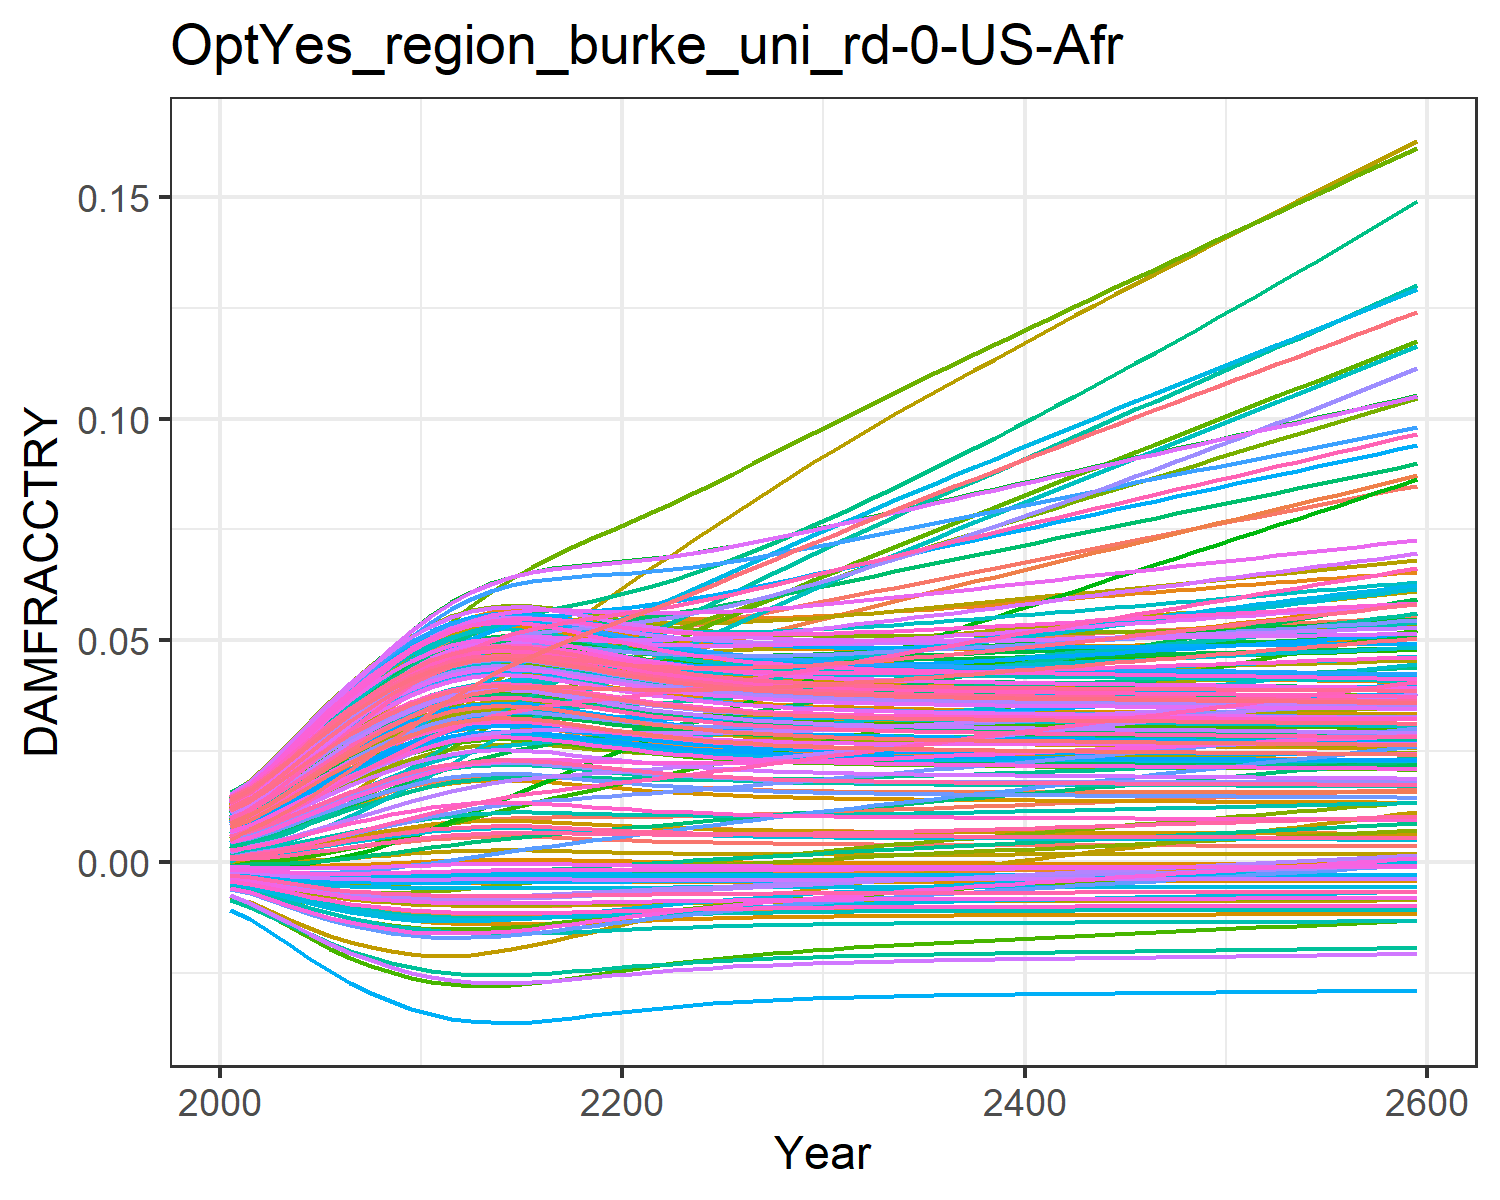

Source data for this figure (header and first rows):
0.0004944558363300738, 0.009035041868853537, 0.0010779841660710774, 0.0127878253965087, 0.00461966740140384, -0.0036702585896140017, 0.005396870574371772, -0.004468618289771348, 0.0015197870186281555, 0.007712177554695604, -0.002175850673307704, 0.01452616220537947, 0.014177142238750337, 0.011646475765467606, -0.0008179012320524119, 0.01390162019000104, 0.012861461062364172, -0.0023375822918926628, -0.004484082233695831, 0.01275811598117009, 0.004026221859281131, 0.00963568972124365, 0.014346147544533642, 0.01391696621400593
0.0007213, 0.01154, 0.001574, 0.01559, 0.00555, -0.004316, 0.008096, -0.005253, 0.001935, 0.009241, -0.002428, 0.01742, 0.01691, 0.01388, -0.0008842, 0.01675, 0.01499, -0.002692, -0.005372, 0.01512, 0.004919, 0.01156, 0.01675, 0.01646
0.001079, 0.01439, 0.002101, 0.01925, 0.006896, -0.00518, 0.01009, -0.006305, 0.002557, 0.01143, -0.002814, 0.02121, 0.02078, 0.01704, -0.0009375, 0.02061, 0.01799, -0.003151, -0.006576, 0.01846, 0.006213, 0.01428, 0.02013, 0.02005
0.001524, 0.01769, 0.002765, 0.02334, 0.008421, -0.006062, 0.01255, -0.007387, 0.003289, 0.01387, -0.003156, 0.02545, 0.02506, 0.02056, -0.0009404, 0.0249, 0.02127, -0.00359, -0.007829, 0.02213, 0.00768, 0.01729, 0.02384, 0.02401
0.002034, 0.0212, 0.003512, 0.02757, 0.01003, -0.006888, 0.01519, -0.008408, 0.004089, 0.01639, -0.003423, 0.02984, 0.02944, 0.0242, -0.0008822, 0.02931, 0.02462, -0.003966, -0.009032, 0.02589, 0.009225, 0.02039, 0.02761, 0.02804
0.002585, 0.02478, 0.004313, 0.03173, 0.01164, -0.007617, 0.01792, -0.009317, 0.004918, 0.01888, -0.003599, 0.03418, 0.03372, 0.02778, -0.0007652, 0.03363, 0.02786, -0.004259, -0.01012, 0.02954, 0.01078, 0.02343, 0.03124, 0.03197
0.003151, 0.02829, 0.005138, 0.03568, 0.01319, -0.008232, 0.02066, -0.01009, 0.005742, 0.02124, -0.003687, 0.03832, 0.03775, 0.03118, -0.0006007, 0.03771, 0.03089, -0.004468, -0.01108, 0.03297, 0.01227, 0.02629, 0.03464, 0.03565
0.003709, 0.03168, 0.00596, 0.03934, 0.01464, -0.008734, 0.02336, -0.01073, 0.006532, 0.02342, -0.0037, 0.04216, 0.04142, 0.03434, -0.0004041, 0.04147, 0.03364, -0.004602, -0.01189, 0.03609, 0.01367, 0.02892, 0.03771, 0.03899
0.004239, 0.0349, 0.006756, 0.04267, 0.01596, -0.009133, 0.02598, -0.01125, 0.007265, 0.02538, -0.003652, 0.04568, 0.04469, 0.0372, -0.0001915, 0.04484, 0.03607, -0.004675, -0.01256, 0.03886, 0.01493, 0.03127, 0.04042, 0.04197
0.004724, 0.03795, 0.007507, 0.04562, 0.01712, -0.009442, 0.0285, -0.01166, 0.007924, 0.02709, -0.003564, 0.04883, 0.04753, 0.03973, 2.1551886140746147e-5, 0.04781, 0.03816, -0.004702, -0.0131, 0.04125, 0.01606, 0.03332, 0.04275, 0.04454
0.005147, 0.04077, 0.008193, 0.04816, 0.01811, -0.009673, 0.03087, -0.01197, 0.008491, 0.02852, -0.003452, 0.05159, 0.0499, 0.04191, 0.0002197, 0.05034, 0.0399, -0.004699, -0.01352, 0.04325, 0.017, 0.03504, 0.04469, 0.04668
0.005466, 0.04318, 0.008771, 0.05012, 0.01885, -0.009827, 0.03304, -0.01218, 0.008914, 0.02957, -0.003336, 0.05375, 0.05163, 0.0436, 0.0003762, 0.05224, 0.04117, -0.00468, -0.01381, 0.04471, 0.0177, 0.03632, 0.0461, 0.04824
0.005677, 0.04517, 0.009239, 0.05152, 0.01934, -0.00992, 0.03503, -0.01231, 0.009193, 0.03026, -0.003229, 0.05534, 0.05275, 0.0448, 0.0004831, 0.05355, 0.04199, -0.004659, -0.014, 0.04565, 0.01816, 0.03717, 0.04701, 0.04925
0.005781, 0.04677, 0.009591, 0.0524, 0.01958, -0.009963, 0.0368, -0.01237, 0.009328, 0.03059, -0.00314, 0.0564, 0.05329, 0.04555, 0.0005361, 0.05429, 0.04238, -0.004643, -0.01408, 0.0461, 0.01838, 0.03761, 0.04744, 0.04974
0.005794, 0.04805, 0.009843, 0.05285, 0.01963, -0.009968, 0.03836, -0.01237, 0.009346, 0.03063, -0.003071, 0.05702, 0.05336, 0.04593, 0.0005431, 0.05458, 0.04244, -0.004634, -0.0141, 0.04616, 0.01841, 0.03773, 0.0475, 0.04981
0.005725, 0.04903, 0.01, 0.05289, 0.0195, -0.00994, 0.03971, -0.01233, 0.009255, 0.03041, -0.003021, 0.05723, 0.053, 0.04596, 0.0005073, 0.05445, 0.04217, -0.004633, -0.01404, 0.04586, 0.01826, 0.03754, 0.04721, 0.04949
0.005583, 0.04974, 0.01007, 0.05257, 0.01921, -0.00988, 0.04087, -0.01225, 0.009069, 0.02995, -0.002986, 0.05708, 0.05225, 0.0457, 0.0004354, 0.05394, 0.04163, -0.004636, -0.01392, 0.04523, 0.01796, 0.03708, 0.04661, 0.04883
0.005409, 0.05029, 0.01011, 0.05208, 0.01884, -0.009801, 0.04192, -0.01214, 0.008839, 0.02939, -0.002956, 0.05674, 0.05132, 0.0453, 0.0003479, 0.05324, 0.04095, -0.004639, -0.01376, 0.04445, 0.01758, 0.0365, 0.04585, 0.048
0.005225, 0.05077, 0.01013, 0.05152, 0.01844, -0.009712, 0.04292, -0.01202, 0.008595, 0.02878, -0.002925, 0.05633, 0.05033, 0.04486, 0.0002575, 0.05248, 0.04022, -0.004639, -0.01359, 0.04361, 0.01718, 0.03587, 0.04504, 0.04711
0.005045, 0.05122, 0.01015, 0.05096, 0.01806, -0.009621, 0.04389, -0.0119, 0.008356, 0.02818, -0.002891, 0.05592, 0.04934, 0.04444, 0.0001713, 0.05172, 0.0395, -0.004635, -0.01342, 0.04278, 0.01678, 0.03525, 0.04424, 0.04623
0.004879, 0.05169, 0.01018, 0.05044, 0.0177, -0.00953, 0.04487, -0.01178, 0.008132, 0.02762, -0.002853, 0.05554, 0.04841, 0.04408, 9.279514110177274e-5, 0.051, 0.03882, -0.004628, -0.01326, 0.042, 0.0164, 0.03467, 0.04348, 0.0454
0.004728, 0.0522, 0.01023, 0.04999, 0.01737, -0.009444, 0.04586, -0.01166, 0.007929, 0.0271, -0.00281, 0.05523, 0.04755, 0.04379, 2.321949764868495e-5, 0.05037, 0.03819, -0.004617, -0.0131, 0.04128, 0.01606, 0.03415, 0.04278, 0.04463
0.004594, 0.05278, 0.0103, 0.04963, 0.01708, -0.009363, 0.04687, -0.01156, 0.007748, 0.02664, -0.002763, 0.05501, 0.04678, 0.0436, -3.729806661599642e-5, 0.04981, 0.03762, -0.004604, -0.01296, 0.04063, 0.01576, 0.03369, 0.04215, 0.04395
0.004476, 0.05345, 0.01038, 0.04934, 0.01682, -0.00929, 0.04789, -0.01146, 0.007589, 0.02622, -0.002714, 0.05487, 0.0461, 0.04348, -8.931683427764424e-5, 0.04935, 0.03712, -0.00459, -0.01283, 0.04005, 0.01549, 0.03329, 0.04159, 0.04334
0.004374, 0.05417, 0.01048, 0.04913, 0.01661, -0.009224, 0.04894, -0.01137, 0.00745, 0.02586, -0.002663, 0.05482, 0.0455, 0.04345, -0.0001337, 0.04896, 0.03668, -0.004576, -0.01271, 0.03955, 0.01525, 0.03296, 0.04109, 0.0428
0.004286, 0.05493, 0.01059, 0.04898, 0.01642, -0.009165, 0.05, -0.01129, 0.00733, 0.02555, -0.00261, 0.05483, 0.04498, 0.04349, -0.0001714, 0.04864, 0.03629, -0.004561, -0.01261, 0.0391, 0.01505, 0.03268, 0.04066, 0.04234
0.004211, 0.05573, 0.01072, 0.0489, 0.01627, -0.009113, 0.05108, -0.01123, 0.007227, 0.02528, -0.002557, 0.0549, 0.04453, 0.04359, -0.0002033, 0.04839, 0.03596, -0.004546, -0.01252, 0.03872, 0.01487, 0.03246, 0.04029, 0.04194
0.004147, 0.05656, 0.01086, 0.04887, 0.01614, -0.009068, 0.05218, -0.01117, 0.007138, 0.02505, -0.002502, 0.05503, 0.04414, 0.04376, -0.0002301, 0.04821, 0.03568, -0.004533, -0.01245, 0.0384, 0.01472, 0.03228, 0.03997, 0.0416
0.004092, 0.05742, 0.011, 0.0489, 0.01603, -0.009029, 0.0533, -0.01112, 0.007063, 0.02485, -0.002448, 0.05521, 0.04381, 0.04398, -0.0002527, 0.04807, 0.03543, -0.004519, -0.01238, 0.03811, 0.01459, 0.03215, 0.0397, 0.04131
0.004045, 0.05831, 0.01116, 0.04896, 0.01595, -0.008994, 0.05442, -0.01107, 0.006998, 0.02467, -0.002393, 0.05542, 0.04352, 0.04424, -0.000272, 0.04798, 0.03522, -0.004506, -0.01232, 0.03787, 0.01448, 0.03204, 0.03946, 0.04106
0.004004, 0.0592, 0.01132, 0.04905, 0.01588, -0.008964, 0.05555, -0.01103, 0.006942, 0.02453, -0.002338, 0.05566, 0.04327, 0.04454, -0.0002884, 0.04793, 0.03504, -0.004494, -0.01227, 0.03766, 0.01438, 0.03197, 0.03926, 0.04084
0.003969, 0.0601, 0.01148, 0.04917, 0.01582, -0.008938, 0.05667, -0.011, 0.006893, 0.0244, -0.002284, 0.05593, 0.04305, 0.04487, -0.0003026, 0.0479, 0.03488, -0.004483, -0.01223, 0.03748, 0.01429, 0.03192, 0.03908, 0.04065
0.003938, 0.06099, 0.01165, 0.04931, 0.01577, -0.008915, 0.05777, -0.01097, 0.006851, 0.02428, -0.002232, 0.05621, 0.04286, 0.04522, -0.0003148, 0.0479, 0.03474, -0.004472, -0.01219, 0.03732, 0.01422, 0.03189, 0.03892, 0.04049
0.003912, 0.06188, 0.01181, 0.04946, 0.01574, -0.008895, 0.05887, -0.01094, 0.006814, 0.02418, -0.00218, 0.0565, 0.0427, 0.0456, -0.0003254, 0.04791, 0.03462, -0.004462, -0.01215, 0.03718, 0.01416, 0.03187, 0.03879, 0.04035
0.003888, 0.06278, 0.01198, 0.04963, 0.01571, -0.008877, 0.05996, -0.01092, 0.006782, 0.0241, -0.002128, 0.05681, 0.04255, 0.046, -0.0003346, 0.04795, 0.03451, -0.004452, -0.01212, 0.03706, 0.0141, 0.03188, 0.03867, 0.04023
0.003868, 0.06367, 0.01215, 0.04982, 0.01569, -0.008861, 0.06106, -0.0109, 0.006753, 0.02402, -0.002077, 0.05713, 0.04242, 0.04641, -0.0003428, 0.048, 0.03441, -0.004442, -0.0121, 0.03695, 0.01405, 0.03189, 0.03856, 0.04012
0.003849, 0.06457, 0.01233, 0.05001, 0.01567, -0.008846, 0.06215, -0.01088, 0.006727, 0.02395, -0.002026, 0.05746, 0.04231, 0.04685, -0.00035, 0.04806, 0.03433, -0.004433, -0.01207, 0.03685, 0.01401, 0.03192, 0.03847, 0.04003
0.003832, 0.06547, 0.0125, 0.05022, 0.01566, -0.008833, 0.06324, -0.01086, 0.006704, 0.02389, -0.001975, 0.0578, 0.0422, 0.04729, -0.0003566, 0.04813, 0.03425, -0.004424, -0.01205, 0.03676, 0.01397, 0.03195, 0.03838, 0.03994
0.003817, 0.06636, 0.01268, 0.05043, 0.01566, -0.008821, 0.06434, -0.01085, 0.006683, 0.02383, -0.001924, 0.05814, 0.04211, 0.04775, -0.0003625, 0.04822, 0.03418, -0.004415, -0.01203, 0.03668, 0.01393, 0.03199, 0.0383, 0.03987
0.003803, 0.06726, 0.01285, 0.05065, 0.01565, -0.00881, 0.06543, -0.01083, 0.006663, 0.02378, -0.001874, 0.05848, 0.04202, 0.04821, -0.000368, 0.0483, 0.03412, -0.004407, -0.01201, 0.03661, 0.01389, 0.03204, 0.03823, 0.0398
0.00379, 0.06816, 0.01303, 0.05087, 0.01565, -0.008799, 0.06652, -0.01082, 0.006645, 0.02373, -0.001823, 0.05883, 0.04193, 0.04869, -0.0003731, 0.0484, 0.03406, -0.004398, -0.01199, 0.03654, 0.01386, 0.03209, 0.03816, 0.03973
0.003777, 0.06905, 0.01321, 0.0511, 0.01565, -0.008789, 0.06761, -0.01081, 0.006627, 0.02368, -0.001773, 0.05918, 0.04185, 0.04918, -0.0003779, 0.04849, 0.034, -0.00439, -0.01198, 0.03647, 0.01383, 0.03215, 0.0381, 0.03967
0.003765, 0.06994, 0.01338, 0.05133, 0.01566, -0.00878, 0.0687, -0.01079, 0.00661, 0.02364, -0.001723, 0.05953, 0.04178, 0.04967, -0.0003825, 0.04859, 0.03395, -0.004382, -0.01196, 0.03641, 0.0138, 0.03221, 0.03804, 0.03961
0.003754, 0.07083, 0.01356, 0.05156, 0.01566, -0.00877, 0.06979, -0.01078, 0.006594, 0.02359, -0.001672, 0.05988, 0.04171, 0.05017, -0.0003869, 0.04869, 0.03389, -0.004374, -0.01195, 0.03635, 0.01378, 0.03228, 0.03798, 0.03956
0.003743, 0.07172, 0.01374, 0.05179, 0.01567, -0.008761, 0.07088, -0.01077, 0.006579, 0.02355, -0.001622, 0.06024, 0.04164, 0.05067, -0.0003912, 0.0488, 0.03384, -0.004366, -0.01193, 0.03629, 0.01375, 0.03234, 0.03792, 0.0395
0.003732, 0.07261, 0.01392, 0.05203, 0.01567, -0.008752, 0.07197, -0.01076, 0.006564, 0.02351, -0.001572, 0.06059, 0.04157, 0.05118, -0.0003954, 0.0489, 0.03379, -0.004358, -0.01192, 0.03623, 0.01372, 0.03241, 0.03786, 0.03945
0.003721, 0.07349, 0.0141, 0.05226, 0.01568, -0.008743, 0.07306, -0.01075, 0.006548, 0.02347, -0.001522, 0.06094, 0.0415, 0.05169, -0.0003995, 0.04901, 0.03374, -0.00435, -0.0119, 0.03617, 0.0137, 0.03249, 0.03781, 0.0394
0.00371, 0.07437, 0.01428, 0.0525, 0.01569, -0.008735, 0.07415, -0.01074, 0.006533, 0.02343, -0.001472, 0.0613, 0.04143, 0.05221, -0.0004036, 0.04912, 0.0337, -0.004342, -0.01189, 0.03611, 0.01367, 0.03256, 0.03775, 0.03935
0.003699, 0.07526, 0.01446, 0.05274, 0.0157, -0.008726, 0.07523, -0.01072, 0.006519, 0.02339, -0.001421, 0.06165, 0.04136, 0.05274, -0.0004076, 0.04923, 0.03365, -0.004333, -0.01187, 0.03606, 0.01364, 0.03263, 0.0377, 0.0393
0.003689, 0.07613, 0.01464, 0.05297, 0.01571, -0.008717, 0.07632, -0.01071, 0.006504, 0.02335, -0.001371, 0.062, 0.04129, 0.05326, -0.0004116, 0.04933, 0.0336, -0.004325, -0.01186, 0.036, 0.01362, 0.03271, 0.03764, 0.03925
0.003678, 0.07701, 0.01482, 0.05321, 0.01571, -0.008708, 0.07741, -0.0107, 0.006489, 0.02331, -0.001321, 0.06235, 0.04123, 0.05379, -0.0004156, 0.04944, 0.03355, -0.004317, -0.01184, 0.03594, 0.01359, 0.03278, 0.03759, 0.0392
0.003667, 0.07789, 0.015, 0.05345, 0.01572, -0.008699, 0.0785, -0.01069, 0.006474, 0.02327, -0.00127, 0.0627, 0.04116, 0.05433, -0.0004197, 0.04955, 0.0335, -0.004309, -0.01183, 0.03589, 0.01356, 0.03286, 0.03753, 0.03915
0.003657, 0.07877, 0.01518, 0.05368, 0.01573, -0.00869, 0.07959, -0.01068, 0.006459, 0.02322, -0.00122, 0.06305, 0.04109, 0.05487, -0.0004237, 0.04966, 0.03345, -0.004301, -0.01182, 0.03583, 0.01354, 0.03294, 0.03747, 0.0391
0.003646, 0.07964, 0.01536, 0.05392, 0.01574, -0.008681, 0.08068, -0.01067, 0.006443, 0.02318, -0.001169, 0.06339, 0.04102, 0.05541, -0.0004278, 0.04976, 0.0334, -0.004292, -0.0118, 0.03577, 0.01351, 0.03302, 0.03742, 0.03905
0.003635, 0.08052, 0.01554, 0.05416, 0.01575, -0.008672, 0.08177, -0.01066, 0.006428, 0.02314, -0.001119, 0.06374, 0.04095, 0.05595, -0.0004319, 0.04987, 0.03335, -0.004284, -0.01179, 0.03571, 0.01348, 0.0331, 0.03736, 0.03899
0.003624, 0.08139, 0.01572, 0.0544, 0.01576, -0.008663, 0.08286, -0.01064, 0.006412, 0.0231, -0.001068, 0.06409, 0.04088, 0.0565, -0.000436, 0.04998, 0.0333, -0.004276, -0.01177, 0.03565, 0.01346, 0.03318, 0.0373, 0.03894
0.003612, 0.08226, 0.0159, 0.05463, 0.01577, -0.008653, 0.08395, -0.01063, 0.006397, 0.02306, -0.001017, 0.06443, 0.0408, 0.05705, -0.0004401, 0.05008, 0.03325, -0.004267, -0.01176, 0.03559, 0.01343, 0.03326, 0.03724, 0.03889
0.003601, 0.08314, 0.01609, 0.05487, 0.01578, -0.008644, 0.08504, -0.01062, 0.006381, 0.02301, -0.0009659, 0.06478, 0.04073, 0.05761, -0.0004443, 0.05019, 0.03319, -0.004259, -0.01174, 0.03553, 0.0134, 0.03334, 0.03718, 0.03883
0.00359, 0.08401, 0.01627, 0.05511, 0.01579, -0.008634, 0.08614, -0.01061, 0.006365, 0.02297, -0.0009147, 0.06512, 0.04066, 0.05817, -0.0004485, 0.05029, 0.03314, -0.00425, -0.01172, 0.03547, 0.01337, 0.03342, 0.03712, 0.03878
0.003578, 0.08488, 0.01645, 0.05535, 0.0158, -0.008624, 0.08723, -0.01059, 0.006349, 0.02293, -0.0008634, 0.06547, 0.04058, 0.05873, -0.0004527, 0.0504, 0.03309, -0.004241, -0.01171, 0.03541, 0.01335, 0.03351, 0.03706, 0.03872
